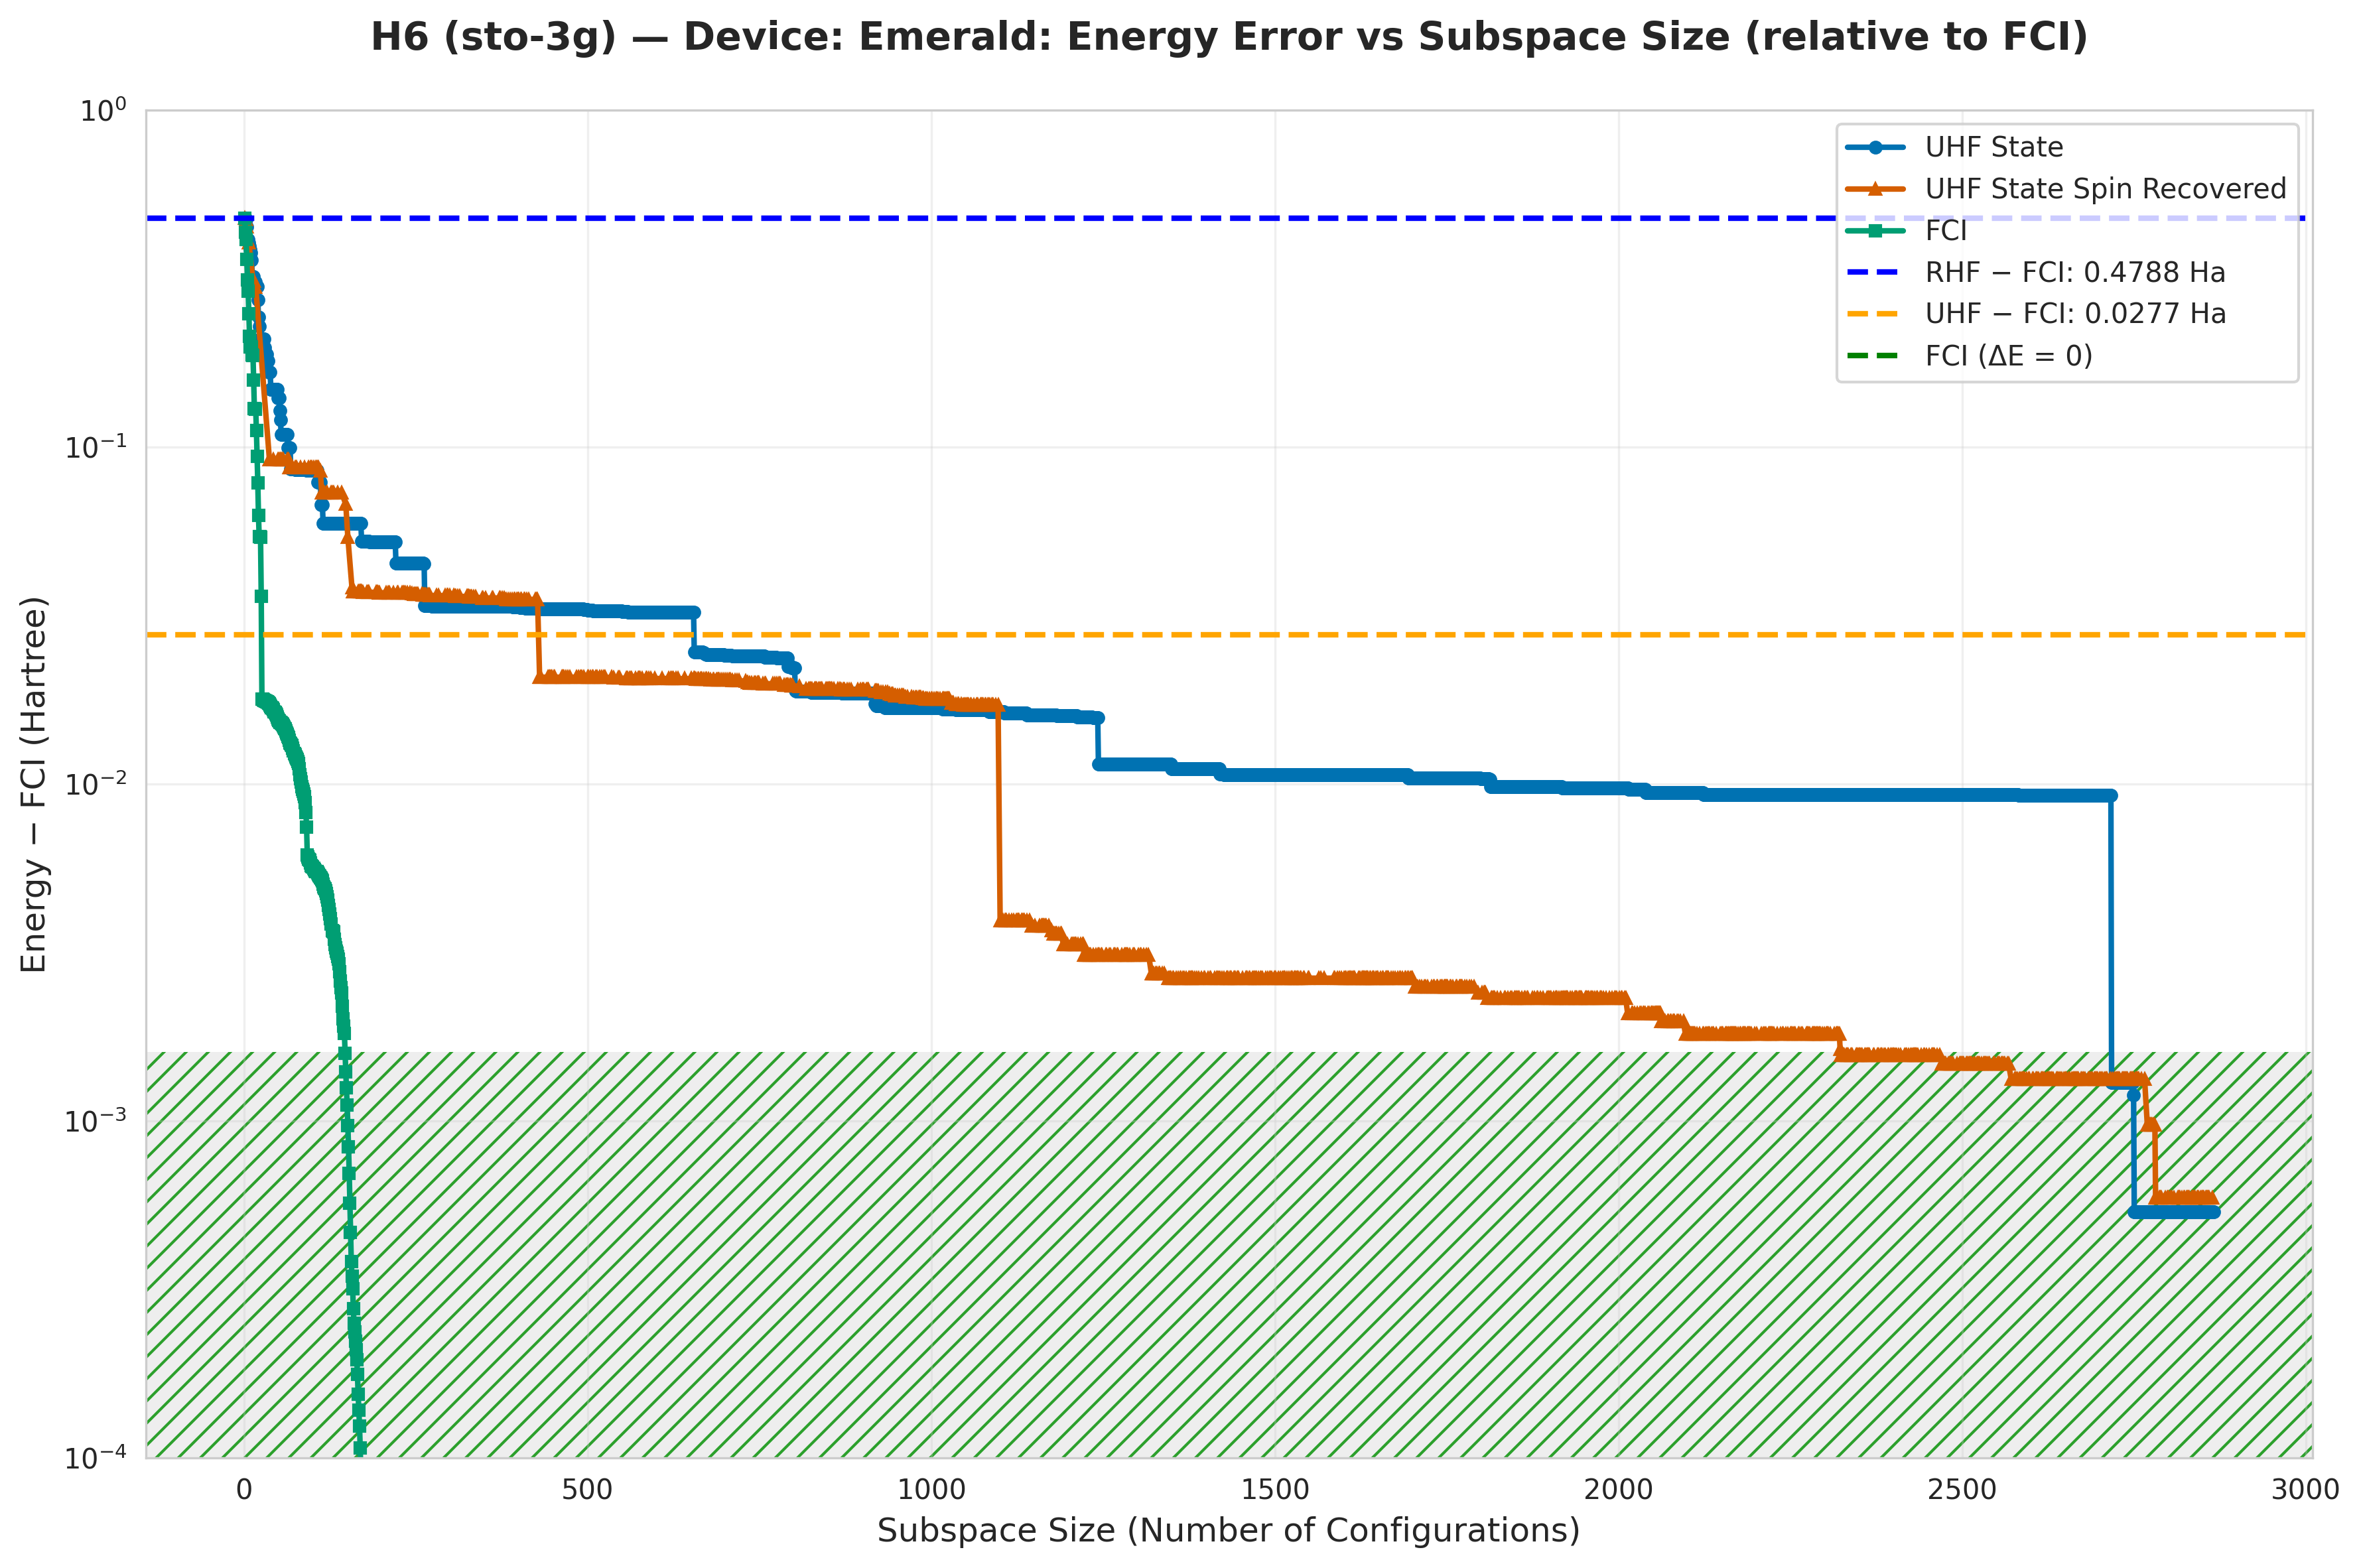

Values plotted in this chart, from the file beside it:
subspace_size, qsci_energy, qsci_S2, spin_symm_energy, spin_symm_S2, fci_subspace_energy, mean_sample_number
1, -2.368, 0.0, -2.368, 0.0, -2.368, 85.84
2, -2.368, 1.1778667531405847e-29, -2.368, 1.1778667531405208e-29, -2.412, 93.46
3, -2.374, 2, -2.374, 2.0, -2.434, 93.46
4, -2.396, 6.0668156668433895e-30, -2.396, 6.0668156668437356e-30, -2.487, 113.6
5, -2.434, 6.238404937019537e-30, -2.434, 6.223941517313737e-32, -2.533, 122
6, -2.434, 6.554009689938596e-29, -2.434, 5.773241787338987e-29, -2.557, 129
7, -2.443, 2, -2.443, 2, -2.598, 129
8, -2.452, 0.08297, -2.443, 0.05223, -2.634, 148.1
9, -2.461, 1.959, -2.469, 0.3216, -2.649, 148.1
10, -2.469, 0.3216, -2.489, 0.6247, -2.649, 148.1
11, -2.489, 0.6247, -2.504, 0.1592, -2.649, 148.1
12, -2.527, 1.187, -2.528, 0.8242, -2.66, 148.1
13, -2.527, 1.187, -2.537, 1.2315516124451643e-17, -2.66, 148.1
14, -2.527, 1.187, -2.537, 1.5011350075264898e-18, -2.689, 150.4
15, -2.538, 1.254, -2.537, -6.157758062206223e-18, -2.717, 150.4
16, -2.538, 1.254, -2.537, 1.5011350075385693e-18, -2.717, 160
17, -2.538, 1.254, -2.549, 2, -2.718, 160
18, -2.548, 1.284, -2.553, 2.006, -2.735, 173.9
19, -2.548, 1.284, -2.559, 2.013, -2.753, 173.9
20, -2.574, 1.971, -2.56, 2.026, -2.769, 173.9
21, -2.604, 2.017, -2.564, 2.003, -2.784, 173.9
22, -2.619, 1.995, -2.571, 2.056, -2.793, 173.9
23, -2.638, 2.019, -2.574, 2.029, -2.793, 173.9
24, -2.638, 2.019, -2.578, 2.016, -2.793, 173.9
25, -2.638, 2.019, -2.583, 2.028, -2.811, 173.9
26, -2.638, 2.019, -2.584, 2.034, -2.829, 173.9
27, -2.638, 2.019, -2.589, 2.035, -2.829, 173.9
28, -2.638, 2.019, -2.589, 2.026, -2.829, 173.9
29, -2.638, 2.019, -2.589, 2.018, -2.829, 173.9
30, -2.649, 1.772, -2.59, 2.018, -2.829, 173.9
31, -2.658, 1.8, -2.59, 2.021, -2.83, 173.9
32, -2.658, 1.8, -2.598, 2.351, -2.83, 173.9
33, -2.658, 1.8, -2.598, 2.136, -2.83, 173.9
34, -2.667, 1.825, -2.628, 9.326, -2.83, 173.9
35, -2.667, 1.825, -2.669, 11.04, -2.83, 173.9
36, -2.68, 1.961, -2.717, 11.51, -2.83, 173.9
37, -2.68, 1.961, -2.756, 12, -2.83, 173.9
38, -2.68, 1.961, -2.756, 12, -2.83, 175.4
39, -2.699, 1.926, -2.756, 12, -2.83, 175.4
40, -2.699, 1.926, -2.756, 12, -2.83, 175.4
41, -2.699, 1.926, -2.756, 12, -2.83, 175.4
42, -2.699, 1.926, -2.756, 12, -2.83, 175.4
43, -2.699, 1.926, -2.756, 12, -2.831, 175.4
44, -2.699, 1.926, -2.756, 12.0, -2.831, 192.3
45, -2.699, 1.926, -2.756, 12, -2.831, 192.3
46, -2.699, 1.926, -2.756, 12, -2.831, 192.3
47, -2.699, 1.926, -2.756, 12.0, -2.831, 192.3
48, -2.699, 1.926, -2.756, 12, -2.831, 192.3
49, -2.707, 2.337, -2.756, 12, -2.832, 192.3
50, -2.707, 2.337, -2.756, 12, -2.832, 200
51, -2.707, 2.337, -2.756, 12, -2.832, 200
52, -2.719, 2.428, -2.756, 12, -2.832, 212.8
53, -2.727, 2.426, -2.756, 12.0, -2.832, 212.8
54, -2.738, 2.456, -2.756, 12, -2.832, 243.9
55, -2.738, 2.456, -2.756, 12, -2.832, 253.2
56, -2.738, 2.456, -2.756, 12.0, -2.832, 253.2
57, -2.738, 2.456, -2.756, 12, -2.832, 274
58, -2.738, 2.456, -2.756, 12.0, -2.832, 274
59, -2.738, 2.456, -2.756, 12, -2.833, 274
60, -2.738, 2.457, -2.756, 12.0, -2.833, 274
... 2,806 more rows
